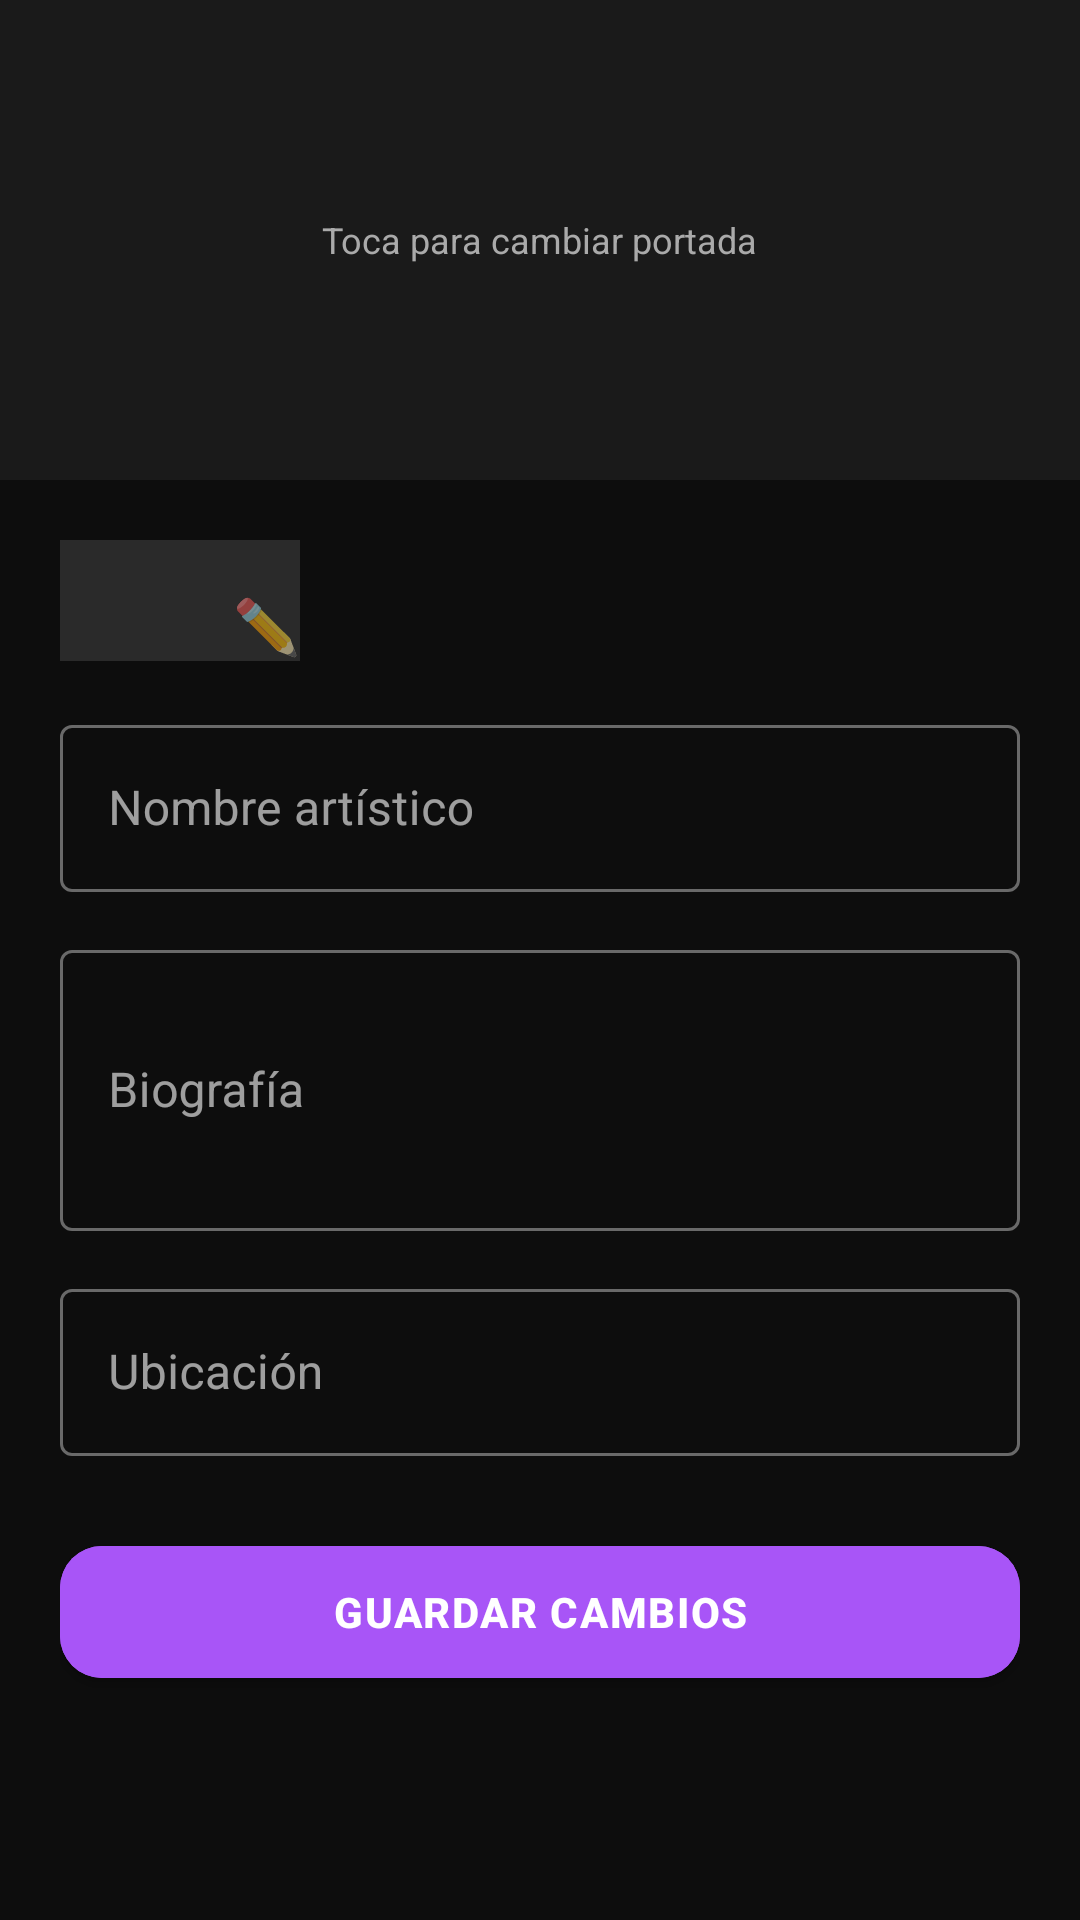

This screen was rendered from an Android layout file. Write that file and the resources it references.
<!-- AndroidManifest.xml: application theme Theme.LETMCSound -->
<!-- res/layout/fragment_edit_profile.xml -->
<?xml version="1.0" encoding="utf-8"?>
<ScrollView xmlns:android="http://schemas.android.com/apk/res/android"
    xmlns:app="http://schemas.android.com/apk/res-auto"
    android:layout_width="match_parent" android:layout_height="match_parent" android:background="#0D0D0D">
    <LinearLayout android:layout_width="match_parent" android:layout_height="wrap_content"
        android:orientation="vertical">

        <FrameLayout android:layout_width="match_parent" android:layout_height="160dp">
            <ImageView android:id="@+id/iv_cover" android:layout_width="match_parent"
                android:layout_height="match_parent" android:scaleType="centerCrop" android:background="#1A1A1A"/>
            <TextView android:layout_width="wrap_content" android:layout_height="wrap_content"
                android:text="Toca para cambiar portada" android:textColor="#AAAAAA"
                android:textSize="12sp" android:layout_gravity="center"/>
        </FrameLayout>

        <LinearLayout android:layout_width="match_parent" android:layout_height="wrap_content"
            android:orientation="vertical" android:padding="20dp">

            <FrameLayout android:layout_width="80dp" android:layout_height="80dp" android:layout_marginTop="-40dp" android:layout_marginBottom="16dp">
                <ImageView android:id="@+id/iv_avatar" android:layout_width="80dp"
                    android:layout_height="80dp" android:background="#2A2A2A"/>
                <TextView android:layout_width="wrap_content" android:layout_height="wrap_content"
                    android:text="✏️" android:textSize="18sp" android:layout_gravity="bottom|end"/>
            </FrameLayout>

            <com.google.android.material.textfield.TextInputLayout
                style="@style/Widget.MaterialComponents.TextInputLayout.OutlinedBox"
                android:layout_width="match_parent" android:layout_height="wrap_content"
                android:hint="Nombre artístico" android:layout_marginBottom="14dp">
                <com.google.android.material.textfield.TextInputEditText
                    android:id="@+id/et_name" android:layout_width="match_parent"
                    android:layout_height="wrap_content" android:textColor="#FFFFFF"/>
            </com.google.android.material.textfield.TextInputLayout>

            <com.google.android.material.textfield.TextInputLayout
                style="@style/Widget.MaterialComponents.TextInputLayout.OutlinedBox"
                android:layout_width="match_parent" android:layout_height="wrap_content"
                android:hint="Biografía" android:layout_marginBottom="14dp">
                <com.google.android.material.textfield.TextInputEditText
                    android:id="@+id/et_bio" android:layout_width="match_parent"
                    android:layout_height="wrap_content" android:minLines="3"
                    android:inputType="textMultiLine" android:textColor="#FFFFFF"/>
            </com.google.android.material.textfield.TextInputLayout>

            <com.google.android.material.textfield.TextInputLayout
                style="@style/Widget.MaterialComponents.TextInputLayout.OutlinedBox"
                android:layout_width="match_parent" android:layout_height="wrap_content"
                android:hint="Ubicación" android:layout_marginBottom="24dp">
                <com.google.android.material.textfield.TextInputEditText
                    android:id="@+id/et_location" android:layout_width="match_parent"
                    android:layout_height="wrap_content" android:textColor="#FFFFFF"/>
            </com.google.android.material.textfield.TextInputLayout>

            <com.google.android.material.button.MaterialButton
                android:id="@+id/btn_save" android:layout_width="match_parent"
                android:layout_height="56dp" android:text="Guardar cambios"
                android:backgroundTint="#A855F7" android:textColor="#FFFFFF" android:textStyle="bold"/>
        </LinearLayout>
    </LinearLayout>
</ScrollView>
<!-- resources referenced by this layout -->
<resources>
  <style name="Theme.LETMCSound" parent="Theme.MaterialComponents.DayNight.NoActionBar">
          <item name="colorPrimary">@color/accent</item>
          <item name="colorPrimaryVariant">@color/accent_dark</item>
          <item name="colorOnPrimary">@color/white</item>
          <item name="colorSurface">@color/bg_card</item>
          <item name="colorOnSurface">@color/text_primary</item>
          <item name="android:colorBackground">@color/bg_main</item>
          <item name="colorOnBackground">@color/text_primary</item>
          <item name="android:windowBackground">@color/bg_main</item>
          <item name="android:statusBarColor">@color/bg_main</item>
          <item name="android:navigationBarColor">@color/bg_card</item>
          <item name="android:textColorPrimary">@color/text_primary</item>
          <item name="android:textColorSecondary">@color/text_secondary</item>
          <item name="android:textColorHint">@color/text_hint</item>
          
          <item name="boxStrokeColor">@color/accent</item>
          <item name="hintTextColor">@color/text_secondary</item>
          
          <item name="materialButtonStyle">@style/Widget.LETMC.Button</item>
      </style>
  <color name="accent">#b11db9</color>
  <color name="accent_dark">#9a18a3</color>
  <color name="white">#ffffff</color>
  <color name="bg_card">#111116</color>
  <color name="text_primary">#ffffff</color>
  <color name="bg_main">#0b0b0f</color>
  <color name="text_secondary">#888888</color>
  <color name="text_hint">#555566</color>
  <style name="Widget.LETMC.Button" parent="Widget.MaterialComponents.Button">
          <item name="backgroundTint">@color/accent</item>
          <item name="android:textColor">@color/white</item>
          <item name="cornerRadius">14dp</item>
          <item name="android:textStyle">bold</item>
          <item name="android:letterSpacing">0.04</item>
      </style>
</resources>
